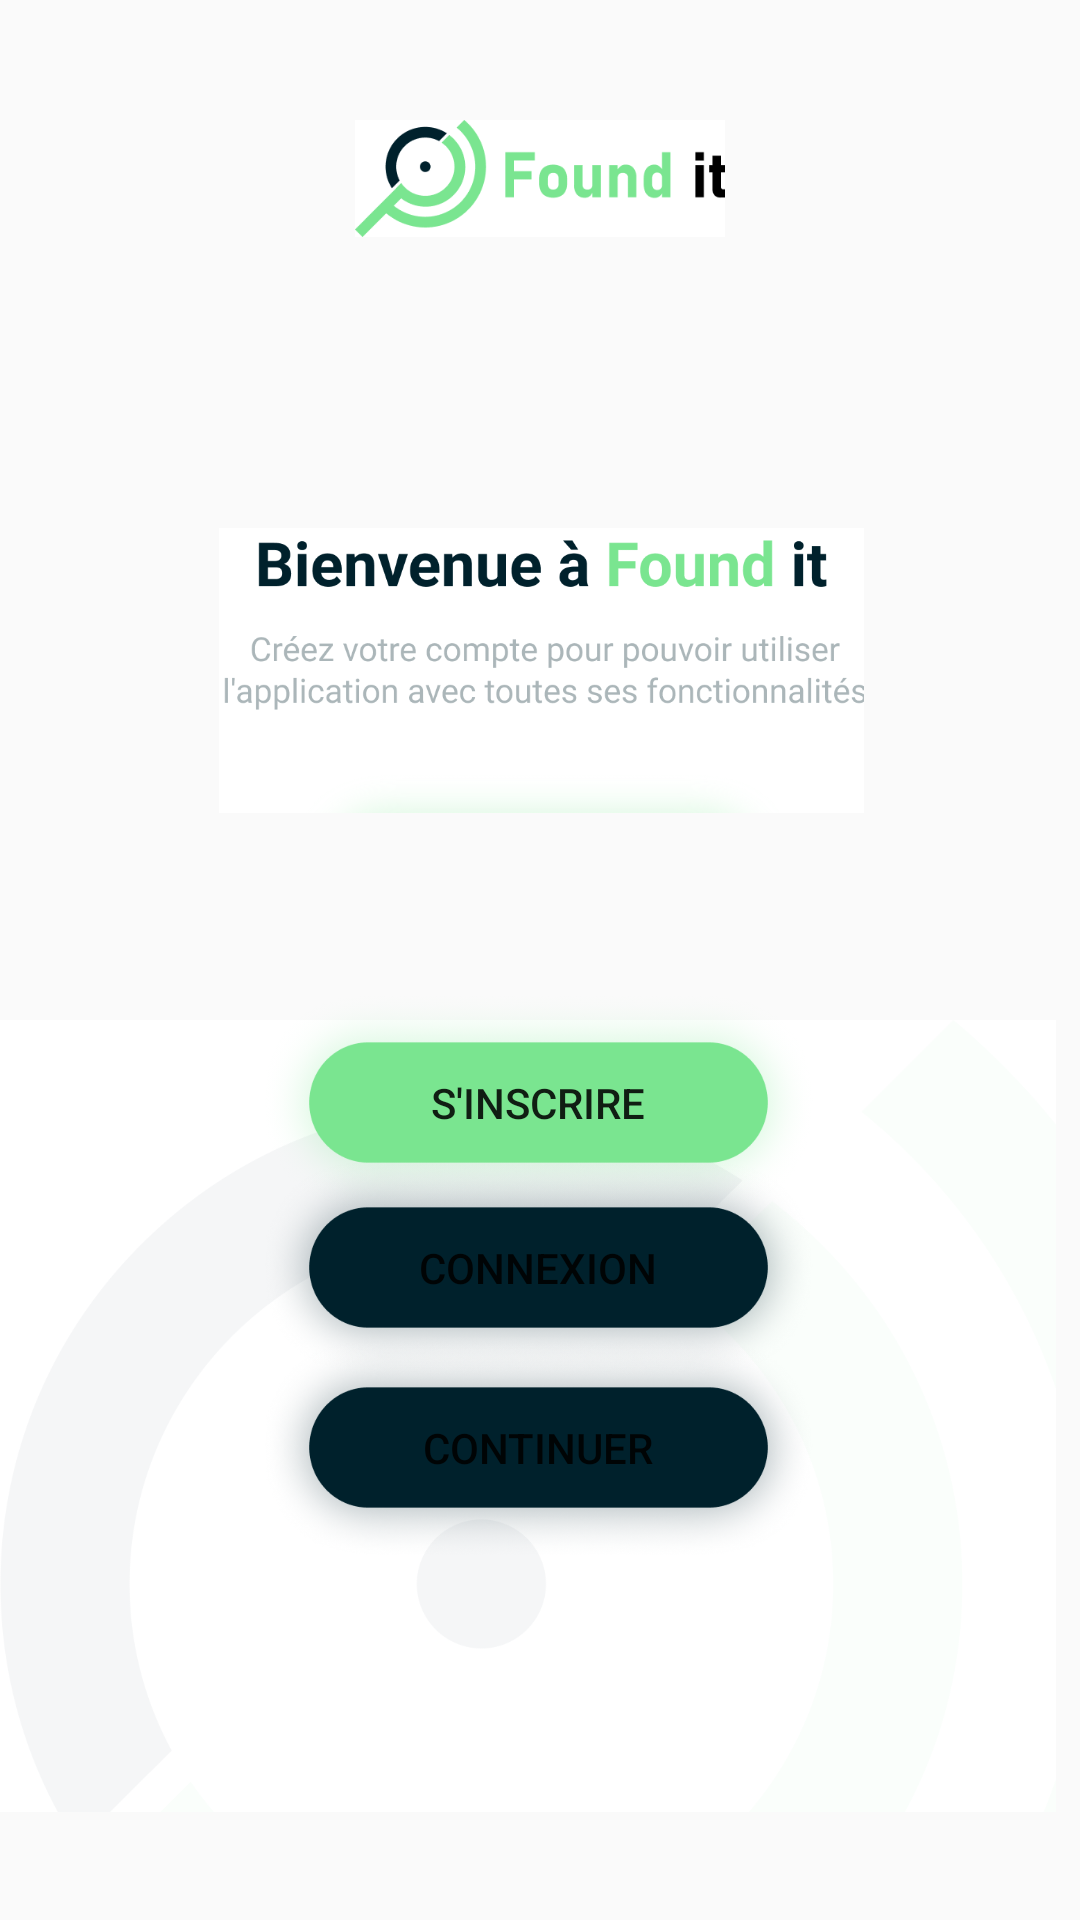

The Android layout XML behind this screen, and the referenced resources:
<!-- AndroidManifest.xml: application theme Theme.Foundit -->
<!-- res/layout/activity_main1.xml -->
<?xml version="1.0" encoding="utf-8"?>
<RelativeLayout xmlns:android="http://schemas.android.com/apk/res/android"
    xmlns:app="http://schemas.android.com/apk/res-auto"
    xmlns:tools="http://schemas.android.com/tools"
    android:layout_width="match_parent"
    android:layout_height="match_parent"
    tools:context=".activities.MainActivity">

    <TextView
        android:layout_width="wrap_content"
        android:layout_height="wrap_content"
        android:text=""
        app:layout_constraintBottom_toBottomOf="parent"
        app:layout_constraintLeft_toLeftOf="parent"
        app:layout_constraintRight_toRightOf="parent"
        app:layout_constraintTop_toTopOf="parent" />

    <ImageView
        android:id="@+id/imageView"
        android:layout_width="257dp"
        android:layout_height="39dp"
        android:layout_alignParentStart="true"

        android:layout_alignParentLeft="true"
        android:layout_alignParentTop="true"

        android:layout_alignParentEnd="true"
        android:layout_alignParentRight="true"
        android:layout_marginStart="77dp"
        android:layout_marginLeft="77dp"
        android:layout_marginTop="40dp"
        android:layout_marginEnd="77dp"
        android:layout_marginRight="77dp"
        app:layout_constraintEnd_toEndOf="parent"
        app:layout_constraintTop_toTopOf="parent"
        app:srcCompat="@drawable/founditlogo1" />

    <androidx.constraintlayout.widget.Guideline
        android:id="@+id/guideline2"
        android:layout_width="wrap_content"
        android:layout_height="wrap_content"
        android:orientation="vertical"
        app:layout_constraintGuide_begin="20dp" />


    <ImageView
        android:id="@+id/imageView6"
        android:layout_width="360dp"
        android:layout_height="363dp"
        android:layout_alignParentEnd="true"
        android:layout_alignParentRight="true"
        android:layout_marginTop="304dp"
        android:layout_marginEnd="8dp"
        android:layout_marginRight="8dp"
        app:layout_constraintEnd_toEndOf="parent"
        app:layout_constraintTop_toTopOf="parent"
        app:srcCompat="@drawable/logo_with_low_opp" />

    <ImageView
        android:id="@+id/imageView7"
        android:layout_width="386dp"
        android:layout_height="95dp"
        android:layout_alignParentStart="true"

        android:layout_alignParentLeft="true"
        android:layout_alignParentEnd="true"
        android:layout_alignParentRight="true"
        android:layout_marginStart="13dp"
        android:layout_marginLeft="13dp"
        android:layout_marginTop="176dp"
        android:layout_marginEnd="12dp"
        android:layout_marginRight="12dp"
        app:layout_constraintEnd_toEndOf="parent"
        app:layout_constraintHorizontal_bias="1.0"
        app:layout_constraintStart_toStartOf="parent"
        app:layout_constraintTop_toTopOf="parent"
        app:srcCompat="@drawable/welcome_text" />

    <Button
        android:id="@+id/button3"
        android:layout_width="238dp"
        android:layout_height="75dp"
        android:layout_alignParentStart="true"

        android:layout_alignParentLeft="true"
        android:layout_alignParentEnd="true"
        android:layout_alignParentRight="true"
        android:layout_marginStart="86dp"
        android:layout_marginLeft="86dp"

        android:layout_marginTop="330dp"
        android:layout_marginEnd="87dp"
        android:layout_marginRight="87dp"
        android:background="@drawable/sin_up_design"
        android:text="S'inscrire"
        app:backgroundTint="#7AE590"
        app:layout_constraintEnd_toEndOf="parent"
        app:layout_constraintStart_toStartOf="parent"
        app:layout_constraintTop_toTopOf="parent" />

    <Button
        android:id="@+id/button4"
        android:layout_width="238dp"
        android:layout_height="75dp"
        android:layout_alignParentStart="true"

        android:layout_alignParentLeft="true"
        android:layout_alignParentEnd="true"
        android:layout_alignParentRight="true"
        android:layout_marginStart="86dp"

        android:layout_marginLeft="86dp"
        android:layout_marginTop="385dp"
        android:layout_marginEnd="87dp"
        android:layout_marginRight="87dp"
        android:background="@drawable/connex_btn_design"
        android:text="Connexion"
        app:backgroundTint="#00212C"
        app:layout_constraintEnd_toEndOf="parent"
        app:layout_constraintStart_toStartOf="parent"
        app:layout_constraintTop_toTopOf="parent" />

    <Button
        android:id="@+id/button5"

        android:layout_width="238dp"
        android:layout_height="75dp"

        android:layout_alignParentStart="true"
        android:layout_alignParentLeft="true"
        android:layout_alignParentEnd="true"

        android:layout_alignParentRight="true"
        android:layout_marginStart="86dp"
        android:layout_marginLeft="86dp"
        android:layout_marginTop="445dp"
        android:layout_marginEnd="87dp"
        android:layout_marginRight="87dp"
        android:background="@drawable/connex_btn_design"
        android:text="@string/continuer"
        app:backgroundTint="#00212C"
        app:layout_constraintEnd_toEndOf="parent"
        app:layout_constraintStart_toStartOf="parent"
        app:layout_constraintTop_toTopOf="parent" />

</RelativeLayout>
<!-- resources referenced by this layout -->
<resources>
  <!-- drawable connex_btn_design (drawable) -->
  <?xml version="1.0" encoding="utf-8"?>
  <ripple xmlns:android="http://schemas.android.com/apk/res/android" android:color="@color/design_default_color_primary">
  <item android:drawable="@drawable/connex_btn"/>
  </ripple>
  <!-- drawable founditlogo1: png bitmap (drawable, 7465 bytes) -->
  <!-- drawable logo_with_low_opp: png bitmap (drawable, 28846 bytes) -->
  <!-- drawable sin_up_design (drawable) -->
  <?xml version="1.0" encoding="utf-8"?>
  <ripple xmlns:android="http://schemas.android.com/apk/res/android" android:color="@color/design_default_color_on_primary">
  <item android:drawable="@drawable/sin_up_button"/>
  </ripple>
  <!-- drawable welcome_text: png bitmap (drawable, 39472 bytes) -->
  <string name="continuer">
  
  Continuer
  </string>
  <style name="Theme.Foundit" parent="Theme.AppCompat.Light.NoActionBar">
          
          <item name="android:forceDarkAllowed" tools:targetApi="q"> false </item>
  
          <item name="colorPrimary">@color/green_</item>
          <item name="colorPrimaryDark">@color/green_</item>
          <item name="colorAccent">@color/green_</item>
          
      </style>
  <!-- drawable connex_btn: png bitmap (drawable, 115155 bytes) -->
  <!-- drawable sin_up_button: png bitmap (drawable, 108797 bytes) -->
  <color name="green_">#7AE590</color>
</resources>
